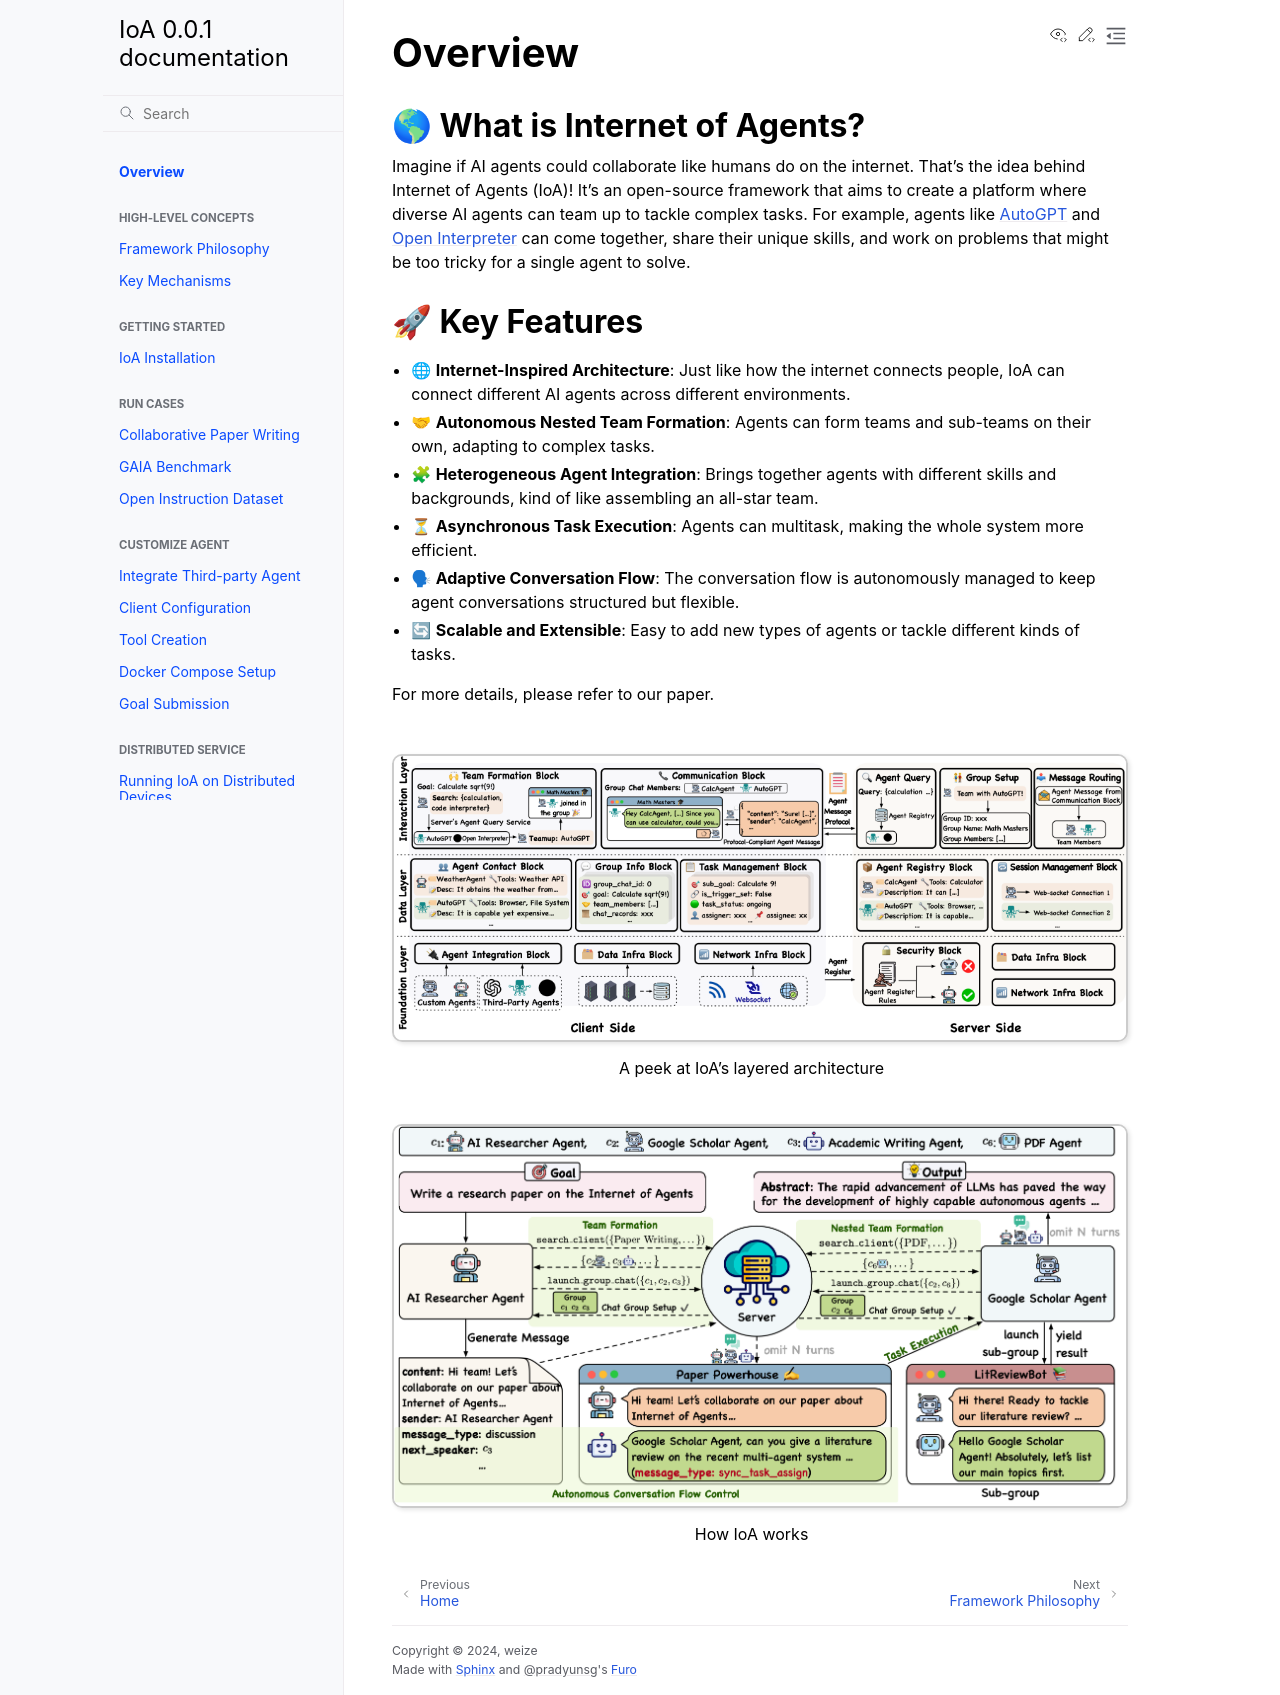

repository: wangzai666888/IoA_202610 · page: home.html · generator: sphinx

Overview
==================================

.. _`AutoGPT`: https://github.com/Significant-Gravitas/AutoGPT
.. _`Open Interpreter`: https://github.com/OpenInterpreter/open-interpreter

🌎 What is Internet of Agents?
^^^^^^^^^^^^^^^^^^^^^^^^^^^^^^^

Imagine if AI agents could collaborate like humans do on the internet. That's the idea behind Internet of Agents (IoA)! It's an open-source framework that aims to create a platform where diverse AI agents can team up to tackle complex tasks. For example, agents like `AutoGPT`_ and `Open Interpreter`_ can come together, share their unique skills, and work on problems that might be too tricky for a single agent to solve.

🚀 Key Features
^^^^^^^^^^^^^^^^

- 🌐 **Internet-Inspired Architecture**: Just like how the internet connects people, IoA can connect different AI agents across different environments.
- 🤝 **Autonomous Nested Team Formation**: Agents can form teams and sub-teams on their own, adapting to complex tasks.
- 🧩 **Heterogeneous Agent Integration**: Brings together agents with different skills and backgrounds, kind of like assembling an all-star team.
- ⏳ **Asynchronous Task Execution**: Agents can multitask, making the whole system more efficient.
- 🗣 **Adaptive Conversation Flow**: The conversation flow is autonomously managed to keep agent conversations structured but flexible.
- 🔄 **Scalable and Extensible**: Easy to add new types of agents or tackle different kinds of tasks.

For more details, please refer to our paper.

|

.. figure:: ./_static/layers.png
   :align: center
   :alt: A peek at IoA's layered architecture
   :class: custom-img-full-w

   A peek at IoA's layered architecture

|

.. figure:: ./_static/process.png
   :align: center
   :alt: How IoA works
   :class: custom-img-full-w

   How IoA works
